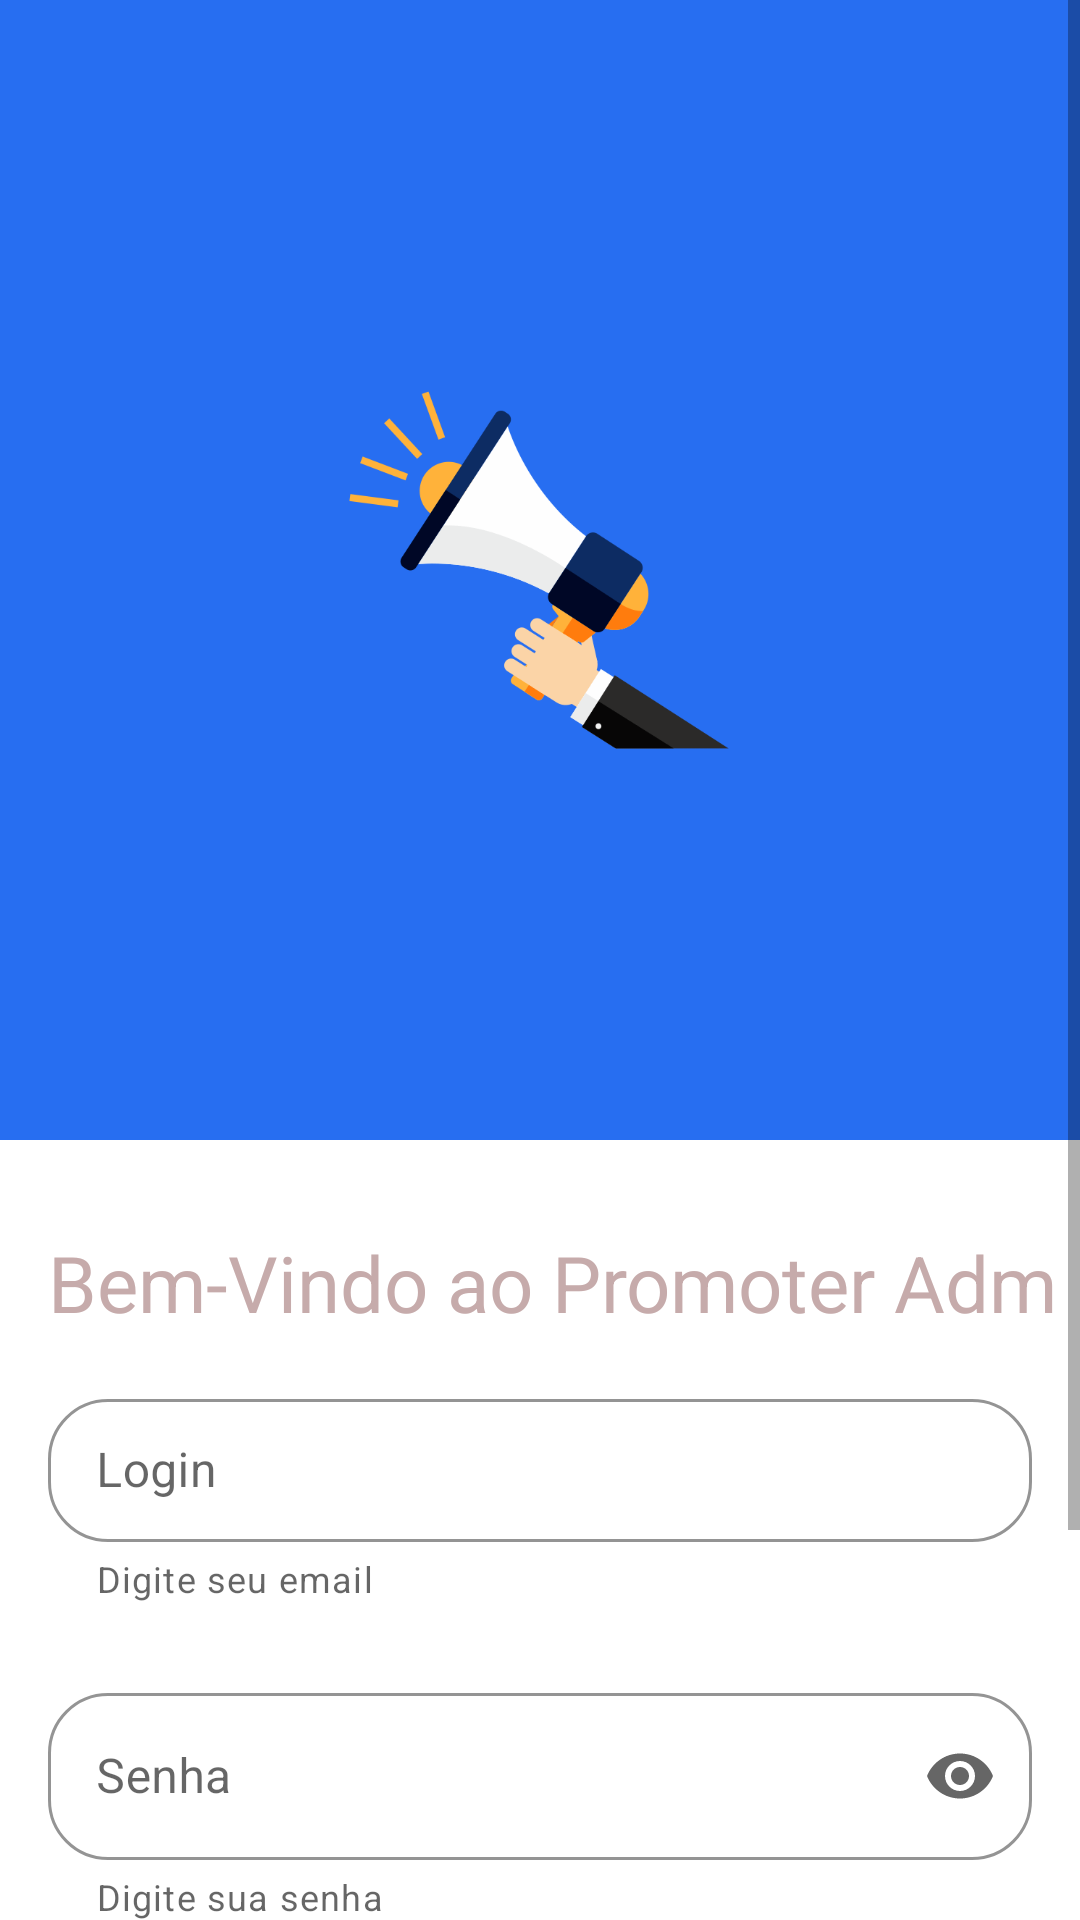

The Android layout XML behind this screen, and the referenced resources:
<!-- AndroidManifest.xml: application theme AppTheme -->
<!-- res/layout/fragment_login.xml -->
<?xml version="1.0" encoding="utf-8"?>
<layout xmlns:android="http://schemas.android.com/apk/res/android"
    xmlns:app="http://schemas.android.com/apk/res-auto"
    xmlns:tools="http://schemas.android.com/tools">

    <data>

        <variable
            name="viewModel"
            type="net.yan.kotlin.promoteradm.login.LoginViewModel" />
    </data>

    <LinearLayout
        android:layout_width="match_parent"
        android:layout_height="match_parent"
        android:orientation="vertical"
        tools:context=".login.LoginFragment">

        <ScrollView
            android:id="@+id/view_principal"
            android:layout_width="match_parent"
            android:layout_height="match_parent">


            <androidx.coordinatorlayout.widget.CoordinatorLayout
                android:layout_width="match_parent"
                android:layout_height="match_parent">

                <LinearLayout
                    android:layout_width="match_parent"
                    android:layout_height="match_parent"
                    android:background="#fff"
                    android:orientation="vertical"
                    android:paddingBottom="30dp">

                    <androidx.constraintlayout.widget.ConstraintLayout
                        android:layout_width="match_parent"
                        android:layout_height="380dp"
                        android:background="@color/loginUber_blue">


                        <ImageView
                            android:layout_width="140dp"
                            android:layout_height="140dp"
                            android:layout_gravity="center_vertical"
                            android:src="@drawable/promo2"
                            app:layout_constraintBottom_toBottomOf="parent"
                            app:layout_constraintEnd_toEndOf="parent"
                            app:layout_constraintHorizontal_bias="0.498"
                            app:layout_constraintStart_toStartOf="parent"
                            app:layout_constraintTop_toTopOf="parent" />
                    </androidx.constraintlayout.widget.ConstraintLayout>

                    <com.google.android.material.textview.MaterialTextView
                        android:layout_width="wrap_content"
                        android:layout_height="wrap_content"
                        android:layout_marginLeft="@dimen/margin_16dp"
                        android:layout_marginTop="30dp"
                        android:text="Bem-Vindo ao Promoter Adm"
                        android:textColor="@color/colorText"
                        android:textSize="26sp" />

                    <com.google.android.material.textfield.TextInputLayout
                        style="@style/Widget.MaterialComponents.TextInputLayout.OutlinedBox.Dense"
                        android:layout_width="match_parent"
                        android:layout_height="90dp"
                        android:layout_marginLeft="@dimen/margin_16dp"
                        android:layout_marginTop="@dimen/margin_16dp"
                        android:layout_marginRight="@dimen/margin_16dp"
                        android:hint="Login"
                        app:boxCornerRadiusBottomEnd="20dp"
                        app:boxCornerRadiusBottomStart="20dp"
                        app:boxCornerRadiusTopEnd="20dp"
                        app:boxCornerRadiusTopStart="20dp"
                        app:boxStrokeColor="#243CB6"
                        app:errorEnabled="true"
                        app:helperText="Digite seu email"
                        app:helperTextEnabled="true">

                        <com.google.android.material.textfield.TextInputEditText
                            android:id="@+id/email"
                            android:maxLines="1"
                            android:layout_width="match_parent"
                            android:layout_height="wrap_content"
                            android:inputType="textEmailAddress"/>
                    </com.google.android.material.textfield.TextInputLayout>


                    <com.google.android.material.textfield.TextInputLayout
                        style="@style/Widget.MaterialComponents.TextInputLayout.OutlinedBox"
                        android:layout_width="match_parent"
                        android:layout_height="90dp"
                        android:layout_marginLeft="@dimen/margin_16dp"
                        android:layout_marginTop="@dimen/margim_8dp"
                        android:layout_marginRight="@dimen/margin_16dp"
                        android:hint="Senha"
                        app:boxCornerRadiusBottomEnd="20dp"
                        app:boxCornerRadiusBottomStart="20dp"
                        app:boxCornerRadiusTopEnd="20dp"
                        app:boxCornerRadiusTopStart="20dp"
                        app:boxStrokeColor="#243CB6"
                        app:endIconMode="password_toggle"
                        app:errorEnabled="true"
                        app:helperText="Digite sua senha"
                        app:helperTextEnabled="true"
                        app:hintAnimationEnabled="true">

                        <com.google.android.material.textfield.TextInputEditText
                            android:id="@+id/senhs"
                            android:layout_width="match_parent"
                            android:layout_height="wrap_content"
                            android:inputType="textPassword" />
                    </com.google.android.material.textfield.TextInputLayout>

                    <com.google.android.material.button.MaterialButton
                        android:id="@+id/button"
                        style="@style/Widget.MaterialComponents.Button.TextButton"
                        android:layout_width="200dp"
                        android:layout_height="50dp"
                        android:layout_gravity="center_horizontal"
                        android:layout_marginTop="@dimen/margin_16dp"
                        android:onClick="@{() -> viewModel.logar()}"
                        android:text="Logar"
                        android:textColor="#393ECA"
                        android:textSize="18sp" />

                    <com.google.android.material.textview.MaterialTextView
                        android:id="@+id/cadastro"
                        style="@style/Widget.MaterialComponents.TextView"
                        android:layout_width="wrap_content"
                        android:layout_height="50dp"
                        android:layout_gravity="center_horizontal"
                        android:layout_marginBottom="@dimen/margim_8dp"
                        android:clickable="true"
                        android:onClick="@{() -> viewModel.cadastrar()}"
                        android:text="Cadastre-se"
                        android:textColor="#000"
                        android:textSize="15sp"

                        />
                </LinearLayout>
            </androidx.coordinatorlayout.widget.CoordinatorLayout>
        </ScrollView>
    </LinearLayout>
</layout>
<!-- resources referenced by this layout -->
<resources>
  <color name="colorText">#C6ABAB</color>
  <color name="loginUber_blue">#276EF1</color>
  <dimen name="margim_8dp">8dp</dimen>
  <dimen name="margin_16dp">16dp</dimen>
  <!-- drawable promo2: png bitmap (drawable, 8829 bytes) -->
  <style name="AppTheme" parent="Theme.MaterialComponents.Light.NoActionBar">
          
          <item name="colorPrimary">@color/colorPrimary</item>
          <item name="colorPrimaryDark">@color/colorPrimaryDark</item>
          <item name="colorAccent">@color/colorAccent</item>
          <item name="colorPrimaryVariant">#2C22A8</item>
          <item name="colorSecondary">#6B38FB</item>
          <item name="colorSurface">#FFFFFF</item>
          <item name="android:colorBackground">#FFFFFF</item>
          <item name="colorError">#C5032B</item>
          <item name="colorOnPrimary">#FFFFFF</item>
          <item name="colorOnSecondary">#FFFFFF</item>
          <item name="colorOnError">#FFFBFA</item>
          <item name="colorOnBackground">#AA1D27</item>
  
  
      </style>
  <color name="colorPrimary">#3F51B5</color>
  <color name="colorPrimaryDark">#303F9F</color>
  <color name="colorAccent">#FF4081</color>
</resources>
